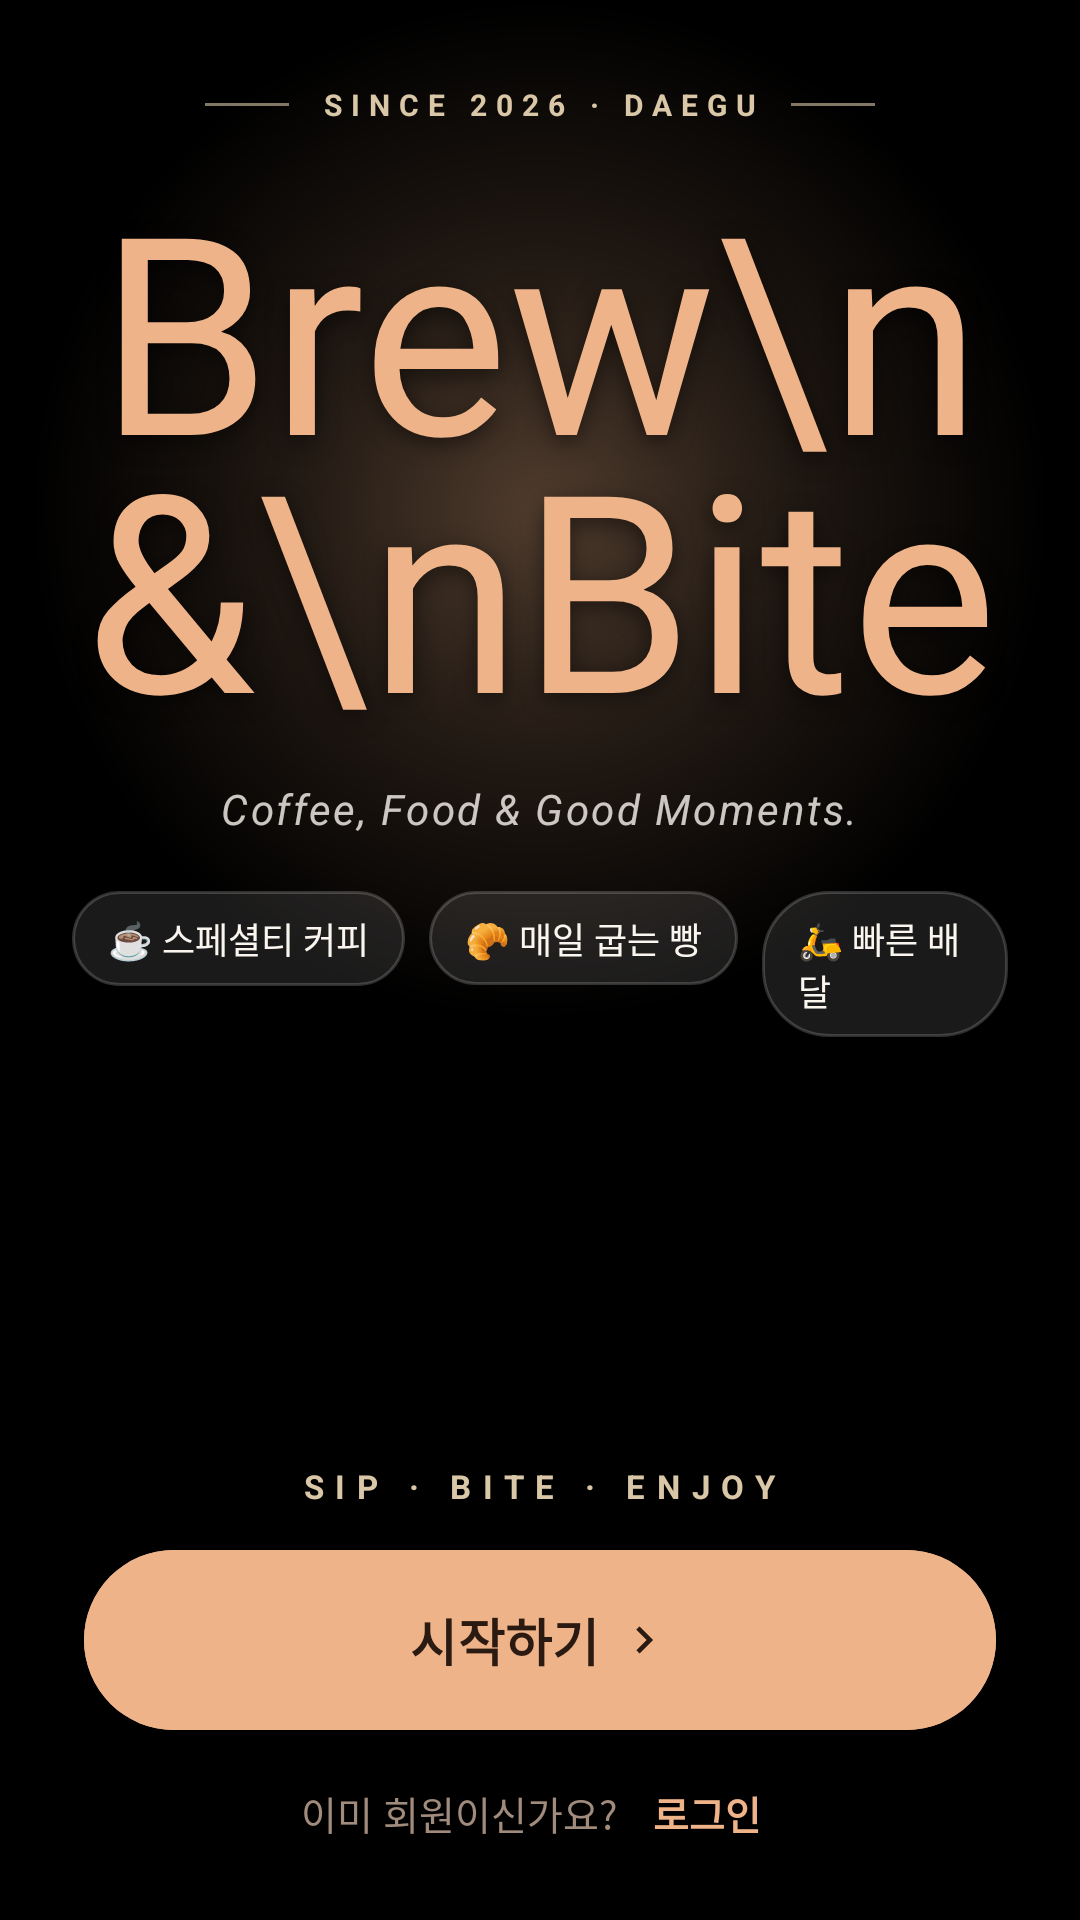

Layout XML and referenced resources for this Android screen:
<!-- AndroidManifest.xml: application theme Theme.BrewAndBite -->
<!-- res/layout/activity_splash.xml -->
<?xml version="1.0" encoding="utf-8"?>
<androidx.constraintlayout.widget.ConstraintLayout xmlns:android="http://schemas.android.com/apk/res/android"
    xmlns:app="http://schemas.android.com/apk/res-auto"
    xmlns:tools="http://schemas.android.com/tools"
    android:id="@+id/main"
    android:layout_width="match_parent"
    android:layout_height="match_parent"
    android:background="@color/black"
    tools:context=".splash.SplashActivity">

    
    <ImageView
        android:id="@+id/imageHero"
        android:layout_width="0dp"
        android:layout_height="wrap_content"
        android:adjustViewBounds="true"
        android:importantForAccessibility="no"
        android:scaleType="fitCenter"
        android:src="@drawable/splash_pic"
        app:layout_constraintBottom_toTopOf="@+id/bottomPanel"
        app:layout_constraintEnd_toEndOf="parent"
        app:layout_constraintStart_toStartOf="parent" />

    
    <View
        android:id="@+id/fadeTop"
        android:layout_width="0dp"
        android:layout_height="140dp"
        android:background="@drawable/bg_splash_fade_top"
        app:layout_constraintEnd_toEndOf="parent"
        app:layout_constraintStart_toStartOf="parent"
        app:layout_constraintTop_toTopOf="@+id/imageHero" />

    <View
        android:id="@+id/fadeBottom"
        android:layout_width="0dp"
        android:layout_height="120dp"
        android:background="@drawable/bg_splash_fade_bottom"
        app:layout_constraintBottom_toBottomOf="@+id/imageHero"
        app:layout_constraintEnd_toEndOf="parent"
        app:layout_constraintStart_toStartOf="parent" />

    
    <View
        android:id="@+id/glow"
        android:layout_width="340dp"
        android:layout_height="340dp"
        android:background="@drawable/bg_splash_glow"
        app:layout_constraintBottom_toBottomOf="@+id/textBrand"
        app:layout_constraintEnd_toEndOf="parent"
        app:layout_constraintStart_toStartOf="parent"
        app:layout_constraintTop_toTopOf="@+id/textBrand" />

    
    <LinearLayout
        android:id="@+id/topContent"
        android:layout_width="0dp"
        android:layout_height="wrap_content"
        android:gravity="center_horizontal"
        android:orientation="vertical"
        android:paddingHorizontal="24dp"
        android:paddingTop="28dp"
        app:layout_constraintEnd_toEndOf="parent"
        app:layout_constraintStart_toStartOf="parent"
        app:layout_constraintTop_toTopOf="parent">

        
        <LinearLayout
            android:id="@+id/eyebrowRow"
            android:layout_width="wrap_content"
            android:layout_height="wrap_content"
            android:gravity="center_vertical"
            android:orientation="horizontal">

            <View
                android:layout_width="28dp"
                android:layout_height="1dp"
                android:background="@color/bb_beige"
                android:alpha="0.6" />

            <TextView
                android:layout_width="wrap_content"
                android:layout_height="wrap_content"
                android:layout_marginHorizontal="10dp"
                android:letterSpacing="0.3"
                android:text="@string/splash_eyebrow"
                android:textColor="@color/bb_beige"
                android:textSize="10sp"
                android:textStyle="bold" />

            <View
                android:layout_width="28dp"
                android:layout_height="1dp"
                android:background="@color/bb_beige"
                android:alpha="0.6" />
        </LinearLayout>

        
        <TextView
            android:id="@+id/textBrand"
            android:layout_width="wrap_content"
            android:layout_height="wrap_content"
            android:layout_marginTop="6dp"
            android:fontFamily="@font/stash"
            android:gravity="center"
            android:lineSpacingMultiplier="0.82"
            android:shadowColor="#80000000"
            android:shadowDy="6"
            android:shadowRadius="18"
            android:text="Brew\n&amp;\nBite"
            android:textColor="@color/lightBrown"
            android:textSize="92sp"
            tools:ignore="HardcodedText" />

        <TextView
            android:id="@+id/textTagline"
            android:layout_width="wrap_content"
            android:layout_height="wrap_content"
            android:layout_marginTop="4dp"
            android:letterSpacing="0.06"
            android:text="@string/brand_tagline"
            android:textColor="@color/bb_cream"
            android:alpha="0.8"
            android:textSize="14sp"
            android:textStyle="italic" />

        
        <LinearLayout
            android:id="@+id/chipRow"
            android:layout_width="wrap_content"
            android:layout_height="wrap_content"
            android:layout_marginTop="18dp"
            android:orientation="horizontal">

            <TextView
                android:id="@+id/chipCoffee"
                style="@style/SplashChip"
                android:text="@string/splash_chip_coffee" />

            <TextView
                android:id="@+id/chipBakery"
                style="@style/SplashChip"
                android:layout_marginStart="8dp"
                android:text="@string/splash_chip_bakery" />

            <TextView
                android:id="@+id/chipDelivery"
                style="@style/SplashChip"
                android:layout_marginStart="8dp"
                android:text="@string/splash_chip_delivery" />
        </LinearLayout>
    </LinearLayout>

    
    <LinearLayout
        android:id="@+id/bottomPanel"
        android:layout_width="0dp"
        android:layout_height="wrap_content"
        android:gravity="center_horizontal"
        android:orientation="vertical"
        android:paddingHorizontal="28dp"
        android:paddingTop="4dp"
        android:paddingBottom="20dp"
        app:layout_constraintBottom_toBottomOf="parent"
        app:layout_constraintEnd_toEndOf="parent"
        app:layout_constraintStart_toStartOf="parent">

        <TextView
            android:id="@+id/textSlogan"
            android:layout_width="wrap_content"
            android:layout_height="wrap_content"
            android:letterSpacing="0.35"
            android:text="@string/splash_slogan"
            android:textColor="@color/bb_beige"
            android:textSize="11sp"
            android:textStyle="bold" />

        <com.google.android.material.button.MaterialButton
            android:id="@+id/buttonStart"
            android:layout_width="match_parent"
            android:layout_height="60dp"
            android:layout_marginTop="14dp"
            android:backgroundTint="@color/lightBrown"
            android:elevation="8dp"
            android:insetTop="0dp"
            android:insetBottom="0dp"
            android:text="@string/splash_start"
            android:textColor="@color/bb_espresso"
            android:textSize="17sp"
            android:textStyle="bold"
            app:cornerRadius="30dp"
            app:icon="@drawable/ic_chevron_right"
            app:iconGravity="textEnd"
            app:iconPadding="6dp"
            app:iconTint="@color/bb_espresso" />

        
        <LinearLayout
            android:id="@+id/loginRow"
            android:layout_width="wrap_content"
            android:layout_height="wrap_content"
            android:layout_marginTop="12dp"
            android:gravity="center_vertical"
            android:orientation="horizontal">

            <TextView
                android:id="@+id/textLoginHint"
                android:layout_width="wrap_content"
                android:layout_height="wrap_content"
                android:text="@string/auth_have_account"
                android:textColor="@color/bb_nav_inactive"
                android:textSize="13sp" />

            <TextView
                android:id="@+id/textLogin"
                android:layout_width="wrap_content"
                android:layout_height="wrap_content"
                android:layout_marginStart="6dp"
                android:padding="6dp"
                android:text="@string/auth_go_login"
                android:textColor="@color/lightBrown"
                android:textSize="13sp"
                android:textStyle="bold" />
        </LinearLayout>
    </LinearLayout>

</androidx.constraintlayout.widget.ConstraintLayout>
<!-- resources referenced by this layout -->
<resources>
  <color name="bb_beige">#D9C7A7</color>
  <color name="bb_cream">#FAF6EF</color>
  <color name="bb_espresso">#2B1A12</color>
  <color name="bb_nav_inactive">#A08B7C</color>
  <color name="black">#FF000000</color>
  <color name="lightBrown">#eeb388</color>
  <!-- drawable bg_splash_fade_bottom (drawable) -->
  <?xml version="1.0" encoding="utf-8"?>
  <shape xmlns:android="http://schemas.android.com/apk/res/android" android:shape="rectangle">
      <gradient
          android:angle="270"
          android:centerColor="#99000000"
          android:endColor="#FF000000"
          android:startColor="#00000000" />
  </shape>
  <!-- drawable bg_splash_fade_top (drawable) -->
  <?xml version="1.0" encoding="utf-8"?>
  <shape xmlns:android="http://schemas.android.com/apk/res/android" android:shape="rectangle">
      <gradient
          android:angle="270"
          android:endColor="#00000000"
          android:startColor="#FF000000" />
  </shape>
  <!-- drawable bg_splash_glow (drawable) -->
  <?xml version="1.0" encoding="utf-8"?>
  <shape xmlns:android="http://schemas.android.com/apk/res/android" android:shape="oval">
      <gradient
          android:centerColor="#22EEB388"
          android:endColor="#00EEB388"
          android:gradientRadius="50%"
          android:startColor="#55EEB388"
          android:type="radial" />
  </shape>
  <!-- drawable ic_chevron_right (drawable) -->
  <?xml version="1.0" encoding="utf-8"?>
  <vector xmlns:android="http://schemas.android.com/apk/res/android"
      android:width="24dp"
      android:height="24dp"
      android:viewportWidth="24"
      android:viewportHeight="24">
      <path
          android:fillColor="#FF2B1A12"
          android:pathData="M8.59,16.59L13.17,12 8.59,7.41 10,6l6,6 -6,6z" />
  </vector>
  <string name="auth_go_login">로그인</string>
  <string name="auth_have_account">이미 회원이신가요?</string>
  <string name="brand_tagline">Coffee, Food &amp; Good Moments.</string>
  <string name="splash_chip_bakery">🥐 매일 굽는 빵</string>
  <string name="splash_chip_coffee">☕ 스페셜티 커피</string>
  <string name="splash_chip_delivery">🛵 빠른 배달</string>
  <string name="splash_eyebrow">SINCE 2026 · DAEGU</string>
  <string name="splash_slogan">SIP · BITE · ENJOY</string>
  <string name="splash_start">시작하기</string>
  <style name="SplashChip">
          <item name="android:layout_width">wrap_content</item>
          <item name="android:layout_height">wrap_content</item>
          <item name="android:background">@drawable/bg_pill_glass</item>
          <item name="android:paddingStart">12dp</item>
          <item name="android:paddingEnd">12dp</item>
          <item name="android:paddingTop">7dp</item>
          <item name="android:paddingBottom">7dp</item>
          <item name="android:textColor">@color/bb_cream</item>
          <item name="android:textSize">12sp</item>
      </style>
  <style name="Theme.BrewAndBite" parent="Base.Theme.BrewAndBite" />
  <!-- drawable bg_pill_glass (drawable) -->
  <?xml version="1.0" encoding="utf-8"?>
  <shape xmlns:android="http://schemas.android.com/apk/res/android" android:shape="rectangle">
      <solid android:color="@color/bb_glass" />
      <corners android:radius="22dp" />
      <stroke android:width="1dp" android:color="@color/bb_glass_stroke" />
  </shape>
  <style name="Base.Theme.BrewAndBite" parent="Theme.Material3.Light.NoActionBar">
          <item name="colorPrimary">@color/bb_brown</item>
          <item name="colorOnPrimary">@color/white</item>
          <item name="colorSecondary">@color/bb_beige</item>
          <item name="android:windowBackground">@color/bb_cream</item>
          <item name="android:windowLightStatusBar">true</item>
      </style>
  <color name="bb_glass">#1AFFFFFF</color>
  <color name="bb_glass_stroke">#2EFFFFFF</color>
  <color name="bb_brown">#6B4A36</color>
  <color name="white">#FFFFFFFF</color>
</resources>
